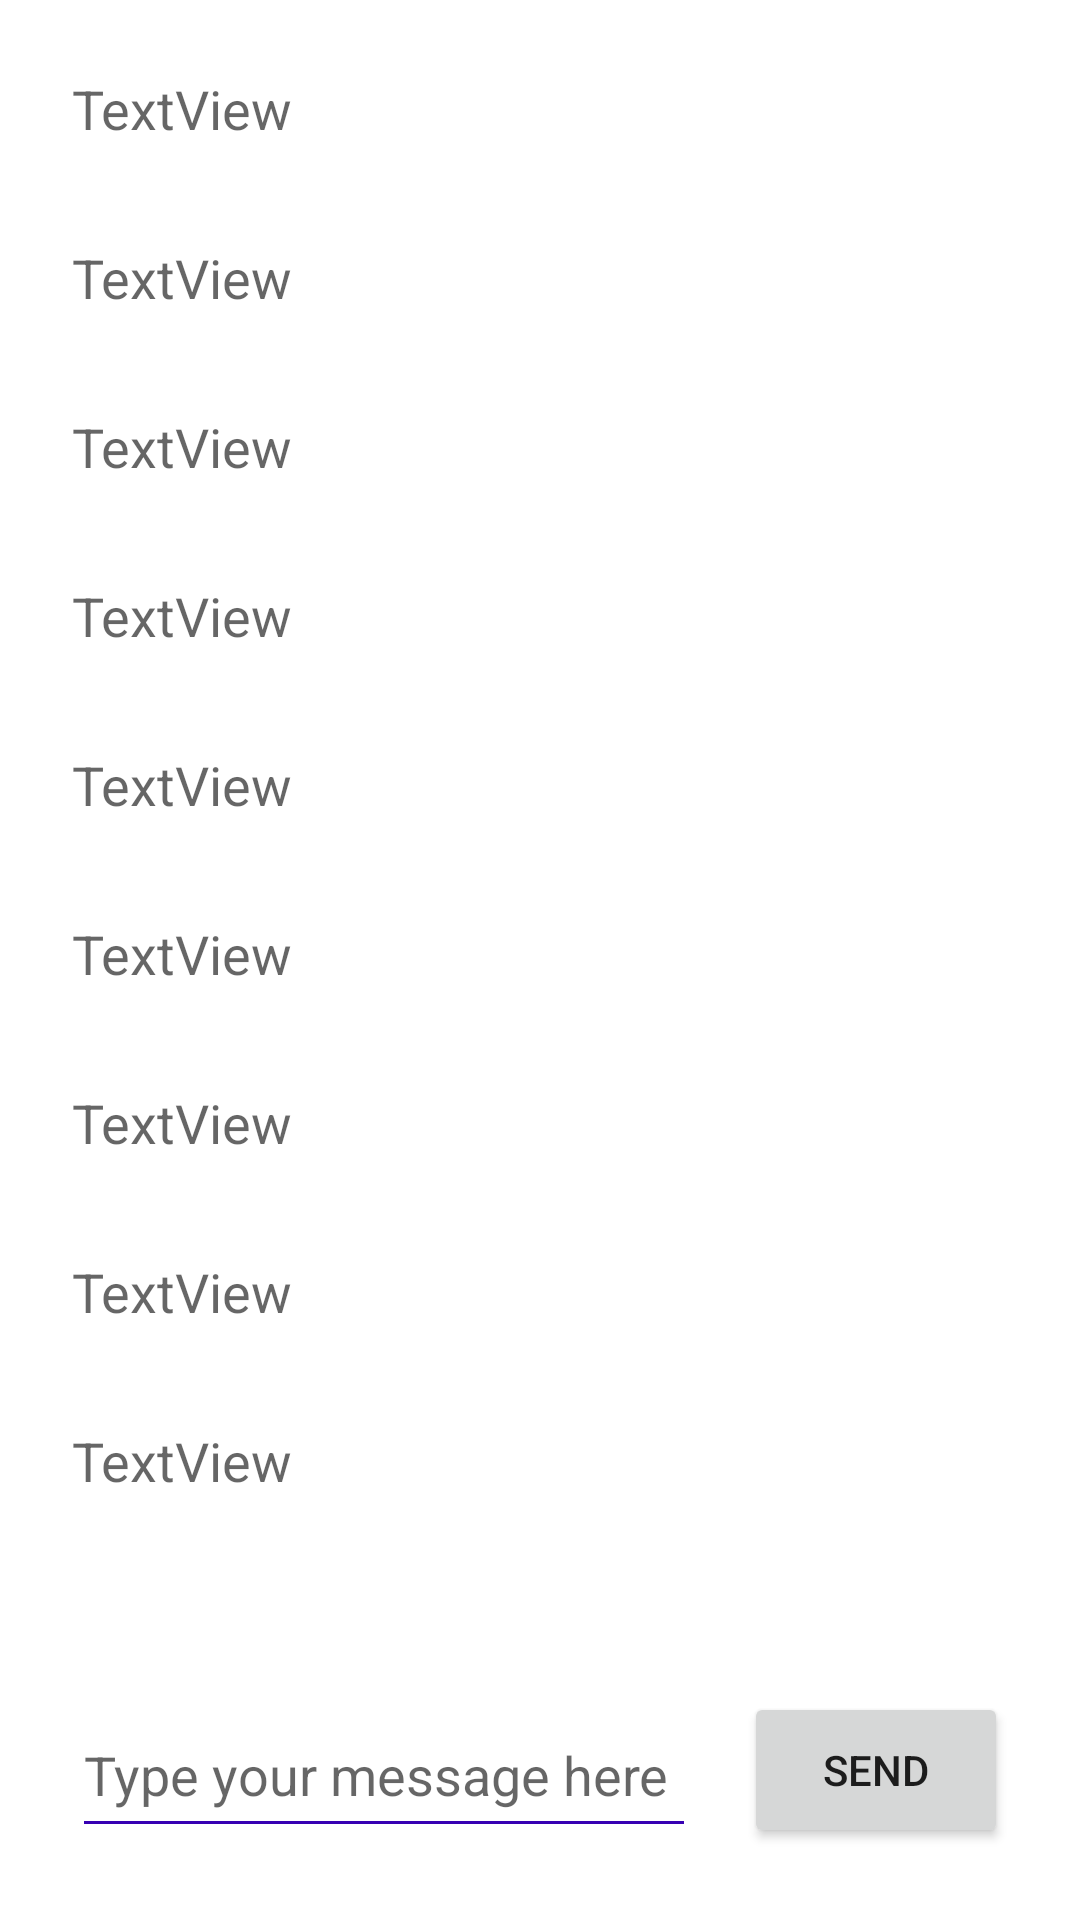

Here is an Android app screen rendered from its layout file. Give the layout XML and the strings, colors and styles it references.
<!-- AndroidManifest.xml: application theme Theme.CMPE277Hackathon -->
<!-- res/layout/fragment_chatgpt.xml -->
<?xml version="1.0" encoding="utf-8"?>
<androidx.constraintlayout.widget.ConstraintLayout xmlns:android="http://schemas.android.com/apk/res/android"
    xmlns:app="http://schemas.android.com/apk/res-auto"
    xmlns:tools="http://schemas.android.com/tools"
    android:layout_width="match_parent"
    android:layout_height="match_parent"
    android:backgroundTint="@color/purple_700"
    android:backgroundTintMode="screen"
    tools:context=".ui.LoginFragment">

    <LinearLayout
        android:layout_width="match_parent"
        android:layout_height="match_parent"
        android:orientation="vertical"
        app:layout_constraintBottom_toBottomOf="parent"
        app:layout_constraintEnd_toEndOf="parent"
        app:layout_constraintStart_toStartOf="parent"
        app:layout_constraintTop_toTopOf="parent">

        <ScrollView
            android:layout_width="match_parent"
            android:layout_height="match_parent">

            <LinearLayout
                android:id="@+id/listView"
                android:layout_width="match_parent"
                android:layout_height="wrap_content"
                android:orientation="vertical"
                android:padding="24dp">

                <TextView
                    android:layout_width="match_parent"
                    android:layout_height="wrap_content"
                    android:layout_marginBottom="32dp"
                    android:text="TextView"
                    android:textAppearance="@style/TextAppearance.AppCompat.Medium" />

                <TextView
                    android:layout_width="match_parent"
                    android:layout_height="wrap_content"
                    android:layout_marginBottom="32dp"
                    android:text="TextView"
                    android:textAppearance="@style/TextAppearance.AppCompat.Medium" />

                <TextView
                    android:layout_width="match_parent"
                    android:layout_height="wrap_content"
                    android:layout_marginBottom="32dp"
                    android:text="TextView"
                    android:textAppearance="@style/TextAppearance.AppCompat.Medium" />

                <TextView
                    android:layout_width="match_parent"
                    android:layout_height="wrap_content"
                    android:layout_marginBottom="32dp"
                    android:text="TextView"
                    android:textAppearance="@style/TextAppearance.AppCompat.Medium" />

                <TextView
                    android:layout_width="match_parent"
                    android:layout_height="wrap_content"
                    android:layout_marginBottom="32dp"
                    android:text="TextView"
                    android:textAppearance="@style/TextAppearance.AppCompat.Medium" />

                <TextView
                    android:layout_width="match_parent"
                    android:layout_height="wrap_content"
                    android:layout_marginBottom="32dp"
                    android:text="TextView"
                    android:textAppearance="@style/TextAppearance.AppCompat.Medium" />

                <TextView
                    android:layout_width="match_parent"
                    android:layout_height="wrap_content"
                    android:layout_marginBottom="32dp"
                    android:text="TextView"
                    android:textAppearance="@style/TextAppearance.AppCompat.Medium" />

                <TextView
                    android:layout_width="match_parent"
                    android:layout_height="wrap_content"
                    android:layout_marginBottom="32dp"
                    android:text="TextView"
                    android:textAppearance="@style/TextAppearance.AppCompat.Medium" />

                <TextView
                    android:layout_width="match_parent"
                    android:layout_height="wrap_content"
                    android:layout_marginBottom="32dp"
                    android:text="TextView"
                    android:textAppearance="@style/TextAppearance.AppCompat.Medium" />

            </LinearLayout>
        </ScrollView>

        <LinearLayout
            android:layout_width="match_parent"
            android:layout_height="100dp"
            android:background="@color/white"
            android:orientation="horizontal"
            android:padding="24dp"
            android:translationY="-100dp">

            <EditText
                android:id="@+id/textInput"
                android:layout_width="match_parent"
                android:layout_height="match_parent"
                android:layout_weight="1"
                android:backgroundTint="@color/purple_700"
                android:ems="10"
                android:foregroundTint="@color/purple_700"
                android:hint="Type your message here"
                android:inputType="text"
                android:lines="2"
                android:textColorHighlight="@color/purple_500"
                android:textColorLink="@color/purple_700" />

            <Button
                android:id="@+id/buttonSend"
                android:layout_width="wrap_content"
                android:layout_height="match_parent"
                android:layout_marginLeft="16dp"
                android:text="Send" />
        </LinearLayout>

    </LinearLayout>

</androidx.constraintlayout.widget.ConstraintLayout>
<!-- resources referenced by this layout -->
<resources>
  <style name="Theme.CMPE277Hackathon" parent="Theme.MaterialComponents.DayNight.DarkActionBar">
          
          <item name="colorPrimary">@color/purple_500</item>
          <item name="colorPrimaryVariant">@color/purple_700</item>
          <item name="colorOnPrimary">@color/white</item>
          
          <item name="colorSecondary">@color/teal_200</item>
          <item name="colorSecondaryVariant">@color/teal_700</item>
          <item name="colorOnSecondary">@color/black</item>
          
          <item name="android:statusBarColor">?attr/colorPrimaryVariant</item>
          
      </style>
  <!-- not gathered from this repository: default colours our renderer supplied (Android Studio template values) -->
  <color name="purple_500">#FF6200EE</color>
  <color name="purple_700">#FF3700B3</color>
  <color name="teal_200">#FF03DAC5</color>
  <color name="teal_700">#FF018786</color>
  <color name="black">#FF000000</color>
  <color name="white">#FFFFFFFF</color>
</resources>
